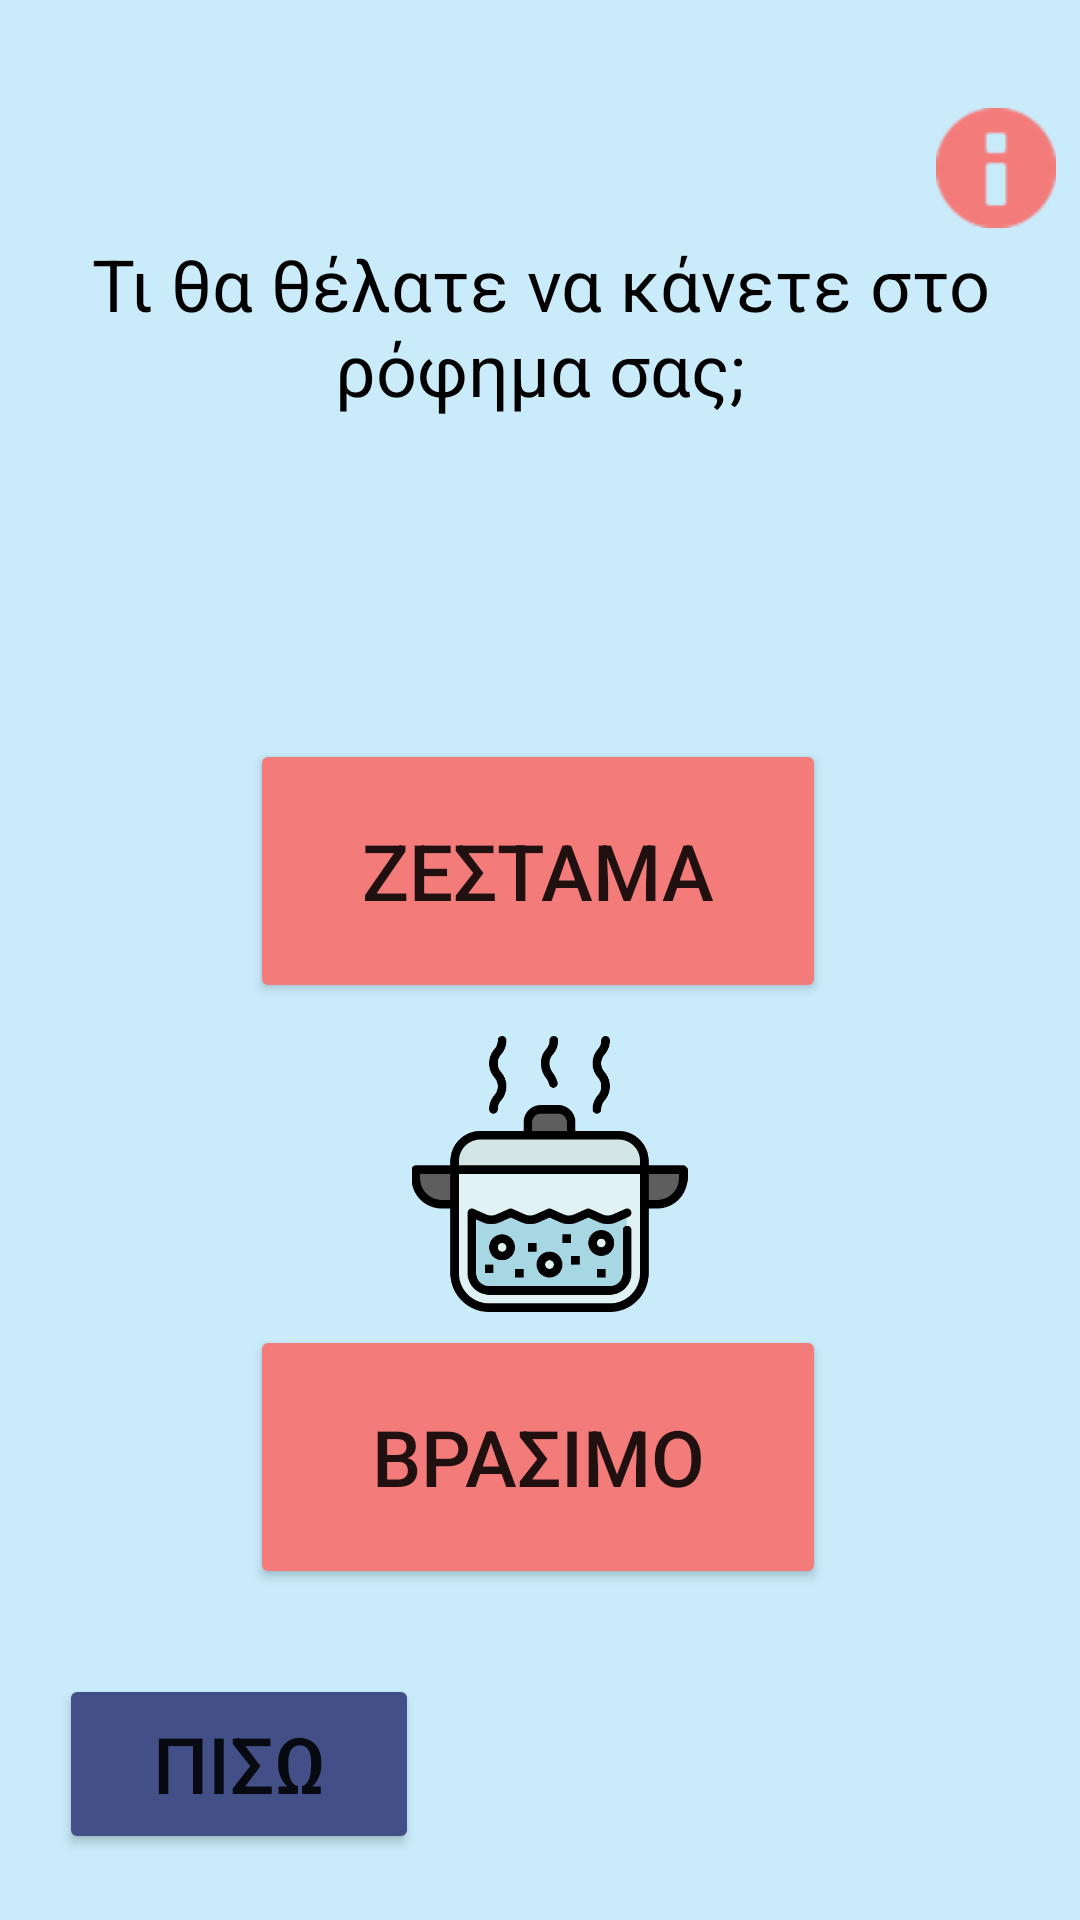

Reconstruct the res/layout file that produces this screen, plus the resources it refers to.
<!-- AndroidManifest.xml: application theme Theme.Microwave -->
<!-- res/layout/activity_drink.xml -->
<?xml version="1.0" encoding="utf-8"?>
<layout xmlns:tools2="http://schemas.android.com/tools"
    xmlns:android="http://schemas.android.com/apk/res/android"
    xmlns:app="http://schemas.android.com/apk/res-auto"
    xmlns:tools="http://schemas.android.com/tools%22%3E%22%3E">
    <data>

    </data>
    <androidx.constraintlayout.widget.ConstraintLayout
        android:layout_width="match_parent"
        android:layout_height="match_parent"
        android:background="@color/custom_light_blue"
        tools:context=".activity.DrinkActivity">


        <Button
            android:id="@+id/WarmUpDrinkBtn"
            android:layout_width="192dp"
            android:layout_height="88dp"
            android:layout_alignParentStart="true"
            android:layout_alignParentLeft="true"
            android:layout_alignParentTop="true"
            android:layout_alignParentEnd="true"
            android:layout_alignParentRight="true"
            android:layout_alignParentBottom="true"
            android:backgroundTint="@color/custom_light_red"
            android:gravity="center"
            android:paddingLeft="16dp"
            android:paddingRight="16dp"
            android:text="ΖΕΣΤΑΜΑ"
            android:textSize="26dp"
            app:layout_constraintBottom_toBottomOf="parent"
            app:layout_constraintEnd_toEndOf="parent"
            app:layout_constraintHorizontal_bias="0.497"
            app:layout_constraintStart_toStartOf="parent"
            app:layout_constraintTop_toTopOf="parent"
            app:layout_constraintVertical_bias="0.446" />

        <Button
            android:id="@+id/BoilDrinkBtn"
            android:layout_width="192dp"
            android:layout_height="88dp"
            android:layout_alignParentStart="true"
            android:layout_alignParentLeft="true"
            android:layout_alignParentTop="true"
            android:layout_alignParentEnd="true"
            android:layout_alignParentRight="true"
            android:layout_alignParentBottom="true"
            android:backgroundTint="@color/custom_light_red"
            android:gravity="center"
            android:paddingLeft="16dp"
            android:paddingRight="16dp"
            android:text="ΒΡΑΣΙΜΟ"
            android:textSize="26dp"
            app:layout_constraintBottom_toBottomOf="parent"
            app:layout_constraintEnd_toEndOf="parent"
            app:layout_constraintHorizontal_bias="0.497"
            app:layout_constraintStart_toStartOf="parent"
            app:layout_constraintTop_toTopOf="parent"
            app:layout_constraintVertical_bias="0.8" />

        <ImageView
            android:id="@+id/information"
            android:layout_width="40dp"
            android:layout_height="40dp"
            android:layout_marginStart="312dp"
            android:layout_marginTop="36dp"
            android:tint="@color/custom_light_red"
            app:layout_constraintStart_toStartOf="parent"
            app:layout_constraintTop_toTopOf="parent"
            app:srcCompat="@android:drawable/ic_dialog_info" />

        <TextView
            android:id="@+id/textDrink"
            android:layout_width="342dp"
            android:layout_height="65dp"
            android:text="Τι θα θέλατε να κάνετε στο ρόφημα σας;"
            android:textAlignment="center"
            android:textColor="@color/black"
            android:textSize="24dp"
            app:layout_constraintBottom_toBottomOf="parent"
            app:layout_constraintEnd_toEndOf="parent"
            app:layout_constraintHorizontal_bias="0.492"
            app:layout_constraintStart_toStartOf="parent"
            app:layout_constraintTop_toTopOf="parent"
            app:layout_constraintVertical_bias="0.136" />

        <ImageView
            android:id="@+id/imageBoilDrink"
            android:layout_width="117dp"
            android:layout_height="92dp"
            app:layout_constraintBottom_toBottomOf="parent"
            app:layout_constraintEnd_toEndOf="parent"
            app:layout_constraintHorizontal_bias="0.513"
            app:layout_constraintStart_toStartOf="parent"
            app:layout_constraintTop_toTopOf="parent"
            app:layout_constraintVertical_bias="0.63"
            app:srcCompat="@drawable/boiling" />

        <ImageView
            android:id="@+id/imageWarmDrink"
            android:layout_width="126dp"
            android:layout_height="89dp"
            app:layout_constraintBottom_toBottomOf="parent"
            app:layout_constraintEnd_toEndOf="parent"
            app:layout_constraintHorizontal_bias="0.498"
            app:layout_constraintStart_toStartOf="parent"
            app:layout_constraintTop_toTopOf="parent"
            app:layout_constraintVertical_bias="0.294"
            app:srcCompat="@drawable/hotdrink" />
        <Button
            android:id="@+id/backBtn"
            android:layout_width="120dp"
            android:layout_height="60dp"
            android:text="ΠΙΣΩ"
            android:textSize="26dp"
            android:backgroundTint="@color/purple"
            app:layout_constraintBottom_toBottomOf="parent"
            app:layout_constraintEnd_toEndOf="parent"
            app:layout_constraintHorizontal_bias="0.082"
            app:layout_constraintStart_toStartOf="parent"
            app:layout_constraintTop_toTopOf="parent"
            app:layout_constraintVertical_bias="0.962" />


    </androidx.constraintlayout.widget.ConstraintLayout>
</layout>
<!-- resources referenced by this layout -->
<resources>
  <color name="black">#FF000000</color>
  <color name="custom_light_blue">#C9EBFA</color>
  <color name="custom_light_red">#F37C7B</color>
  <color name="purple">#434f87</color>
  <!-- drawable boiling: png bitmap (drawable, 20755 bytes) -->
  <style name="Theme.Microwave" parent="Theme.MaterialComponents.DayNight.DarkActionBar">
          
          <item name="colorPrimary">@color/purple_500</item>
          <item name="colorPrimaryVariant">@color/purple_700</item>
          <item name="colorOnPrimary">@color/white</item>
          
          <item name="colorSecondary">@color/teal_200</item>
          <item name="colorSecondaryVariant">@color/teal_700</item>
          <item name="colorOnSecondary">@color/black</item>
          
          <item name="android:statusBarColor" tools:targetApi="l">?attr/colorPrimaryVariant</item>
          
      </style>
  <color name="purple_500">#FF6200EE</color>
  <color name="purple_700">#FF3700B3</color>
  <color name="white">#FFFFFFFF</color>
  <color name="teal_200">#FF03DAC5</color>
  <color name="teal_700">#FF018786</color>
</resources>
